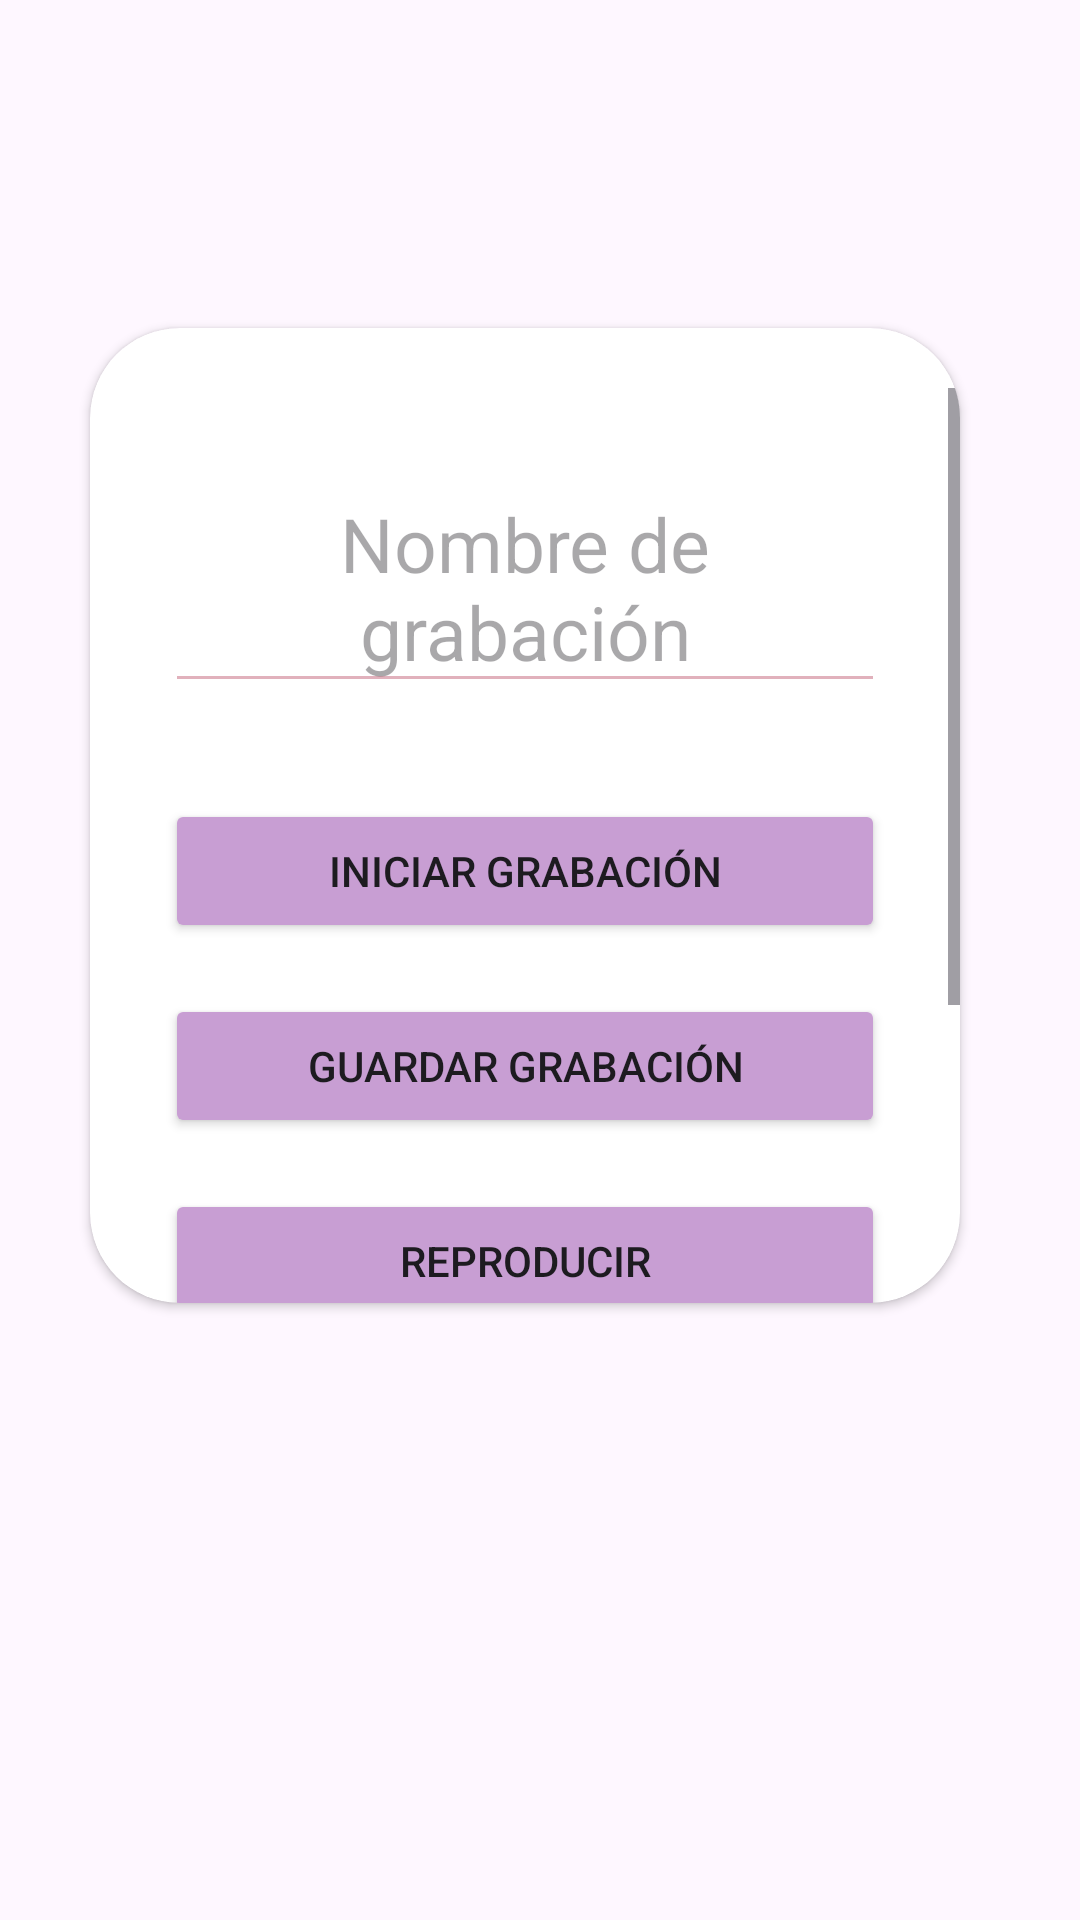

Android layout source for this screen:
<!-- AndroidManifest.xml: application theme Theme.InterfazFinal -->
<!-- res/layout/custom_dialog.xml -->
<?xml version="1.0" encoding="utf-8"?>
<androidx.constraintlayout.widget.ConstraintLayout xmlns:android="http://schemas.android.com/apk/res/android"
    android:layout_width="match_parent"
    xmlns:app="http://schemas.android.com/apk/res-auto"
    android:layout_height="match_parent">
    <androidx.cardview.widget.CardView
        android:id="@+id/cardView"
        android:layout_width="match_parent"
        android:layout_height="wrap_content"
        android:layout_marginStart="30dp"
        android:layout_marginTop="30dp"
        android:layout_marginEnd="40dp"
        app:cardBackgroundColor="@color/white"
        app:cardCornerRadius="30dp"
        app:layout_constraintBottom_toBottomOf="parent"
        app:layout_constraintEnd_toEndOf="parent"
        app:layout_constraintHorizontal_bias="0.0"
        app:layout_constraintStart_toStartOf="parent"
        app:layout_constraintTop_toTopOf="parent"
        app:layout_constraintVertical_bias="0.278">

    <ScrollView
        android:id="@+id/scrollView"
        android:layout_width="match_parent"
        android:layout_height="305dp"
        android:layout_marginTop="20dp"
        android:padding="0dp">
    <LinearLayout xmlns:android="http://schemas.android.com/apk/res/android"
        android:layout_width="match_parent"
        android:layout_height="wrap_content"
        android:orientation="vertical">

        <EditText
            android:id="@+id/editText"
            android:layout_width="match_parent"
            android:layout_height="wrap_content"
            android:gravity="center"
            android:backgroundTint="@color/pink"
            android:layout_marginStart="@dimen/marginExt"
            android:layout_marginTop="@dimen/marginExt"
            android:layout_marginEnd="@dimen/marginExt"
            android:layout_marginBottom="@dimen/marginInt"
            android:textSize="@dimen/sizeTextEscucha"
            android:hint="Nombre de grabación" />

        <Button
            android:id="@+id/buttonStartRecording"
            android:layout_width="match_parent"
            android:layout_height="wrap_content"
            android:layout_marginStart="@dimen/marginExt"
            android:layout_marginTop="@dimen/marginExt"
            android:layout_marginEnd="@dimen/marginExt"
            android:layout_marginBottom="@dimen/marginInt"
            android:backgroundTint="@color/purple"
            android:text="Iniciar Grabación" />

        <Button
            android:id="@+id/buttonStopRecording"
            android:layout_width="match_parent"
            android:layout_height="wrap_content"
            android:layout_marginStart="@dimen/marginExt"
            android:layout_marginTop="10dp"
            android:layout_marginEnd="@dimen/marginExt"
            android:layout_marginBottom="@dimen/marginInt"
            android:backgroundTint="@color/purple"
            android:text="Guardar Grabación" />

        <Button
            android:id="@+id/buttonrepro"
            android:layout_width="match_parent"
            android:layout_height="wrap_content"
            android:layout_marginStart="@dimen/marginExt"
            android:layout_marginTop="10dp"
            android:layout_marginEnd="@dimen/marginExt"
            android:layout_marginBottom="@dimen/marginInt"
            android:backgroundTint="@color/purple"
            android:text="Reproducir" />

        <Button
            android:id="@+id/buttonCancel"
            android:layout_width="match_parent"
            android:layout_height="wrap_content"
            android:layout_marginStart="@dimen/marginExt"
            android:layout_marginTop="10dp"
            android:layout_marginEnd="@dimen/marginExt"
            android:layout_marginBottom="@dimen/marginInt"
            android:backgroundTint="@color/purple"
            android:text="Cancelar" />
        <Button
            android:id="@+id/buttonReady"
            android:layout_width="match_parent"
            android:layout_height="wrap_content"
            android:layout_marginStart="@dimen/marginExt"
            android:layout_marginTop="10dp"
            android:layout_marginEnd="@dimen/marginExt"
            android:layout_marginBottom="@dimen/marginInt"
            android:backgroundTint="@color/purple"
            android:text="Listo" />
    </LinearLayout>
    </ScrollView>

    </androidx.cardview.widget.CardView>
</androidx.constraintlayout.widget.ConstraintLayout>
<!-- resources referenced by this layout -->
<resources>
  <color name="pink">#e1b1bc</color>
  <color name="purple">#c89ed3</color>
  <color name="white">#FFFFFFFF</color>
  <dimen name="marginExt">25dp</dimen>
  <dimen name="marginInt">7dp</dimen>
  <dimen name="sizeTextEscucha">25sp</dimen>
  <style name="Theme.InterfazFinal" parent="Base.Theme.InterfazFinal" />
  <style name="Base.Theme.InterfazFinal" parent="Theme.Material3.DayNight.NoActionBar">
          
          
      </style>
</resources>
